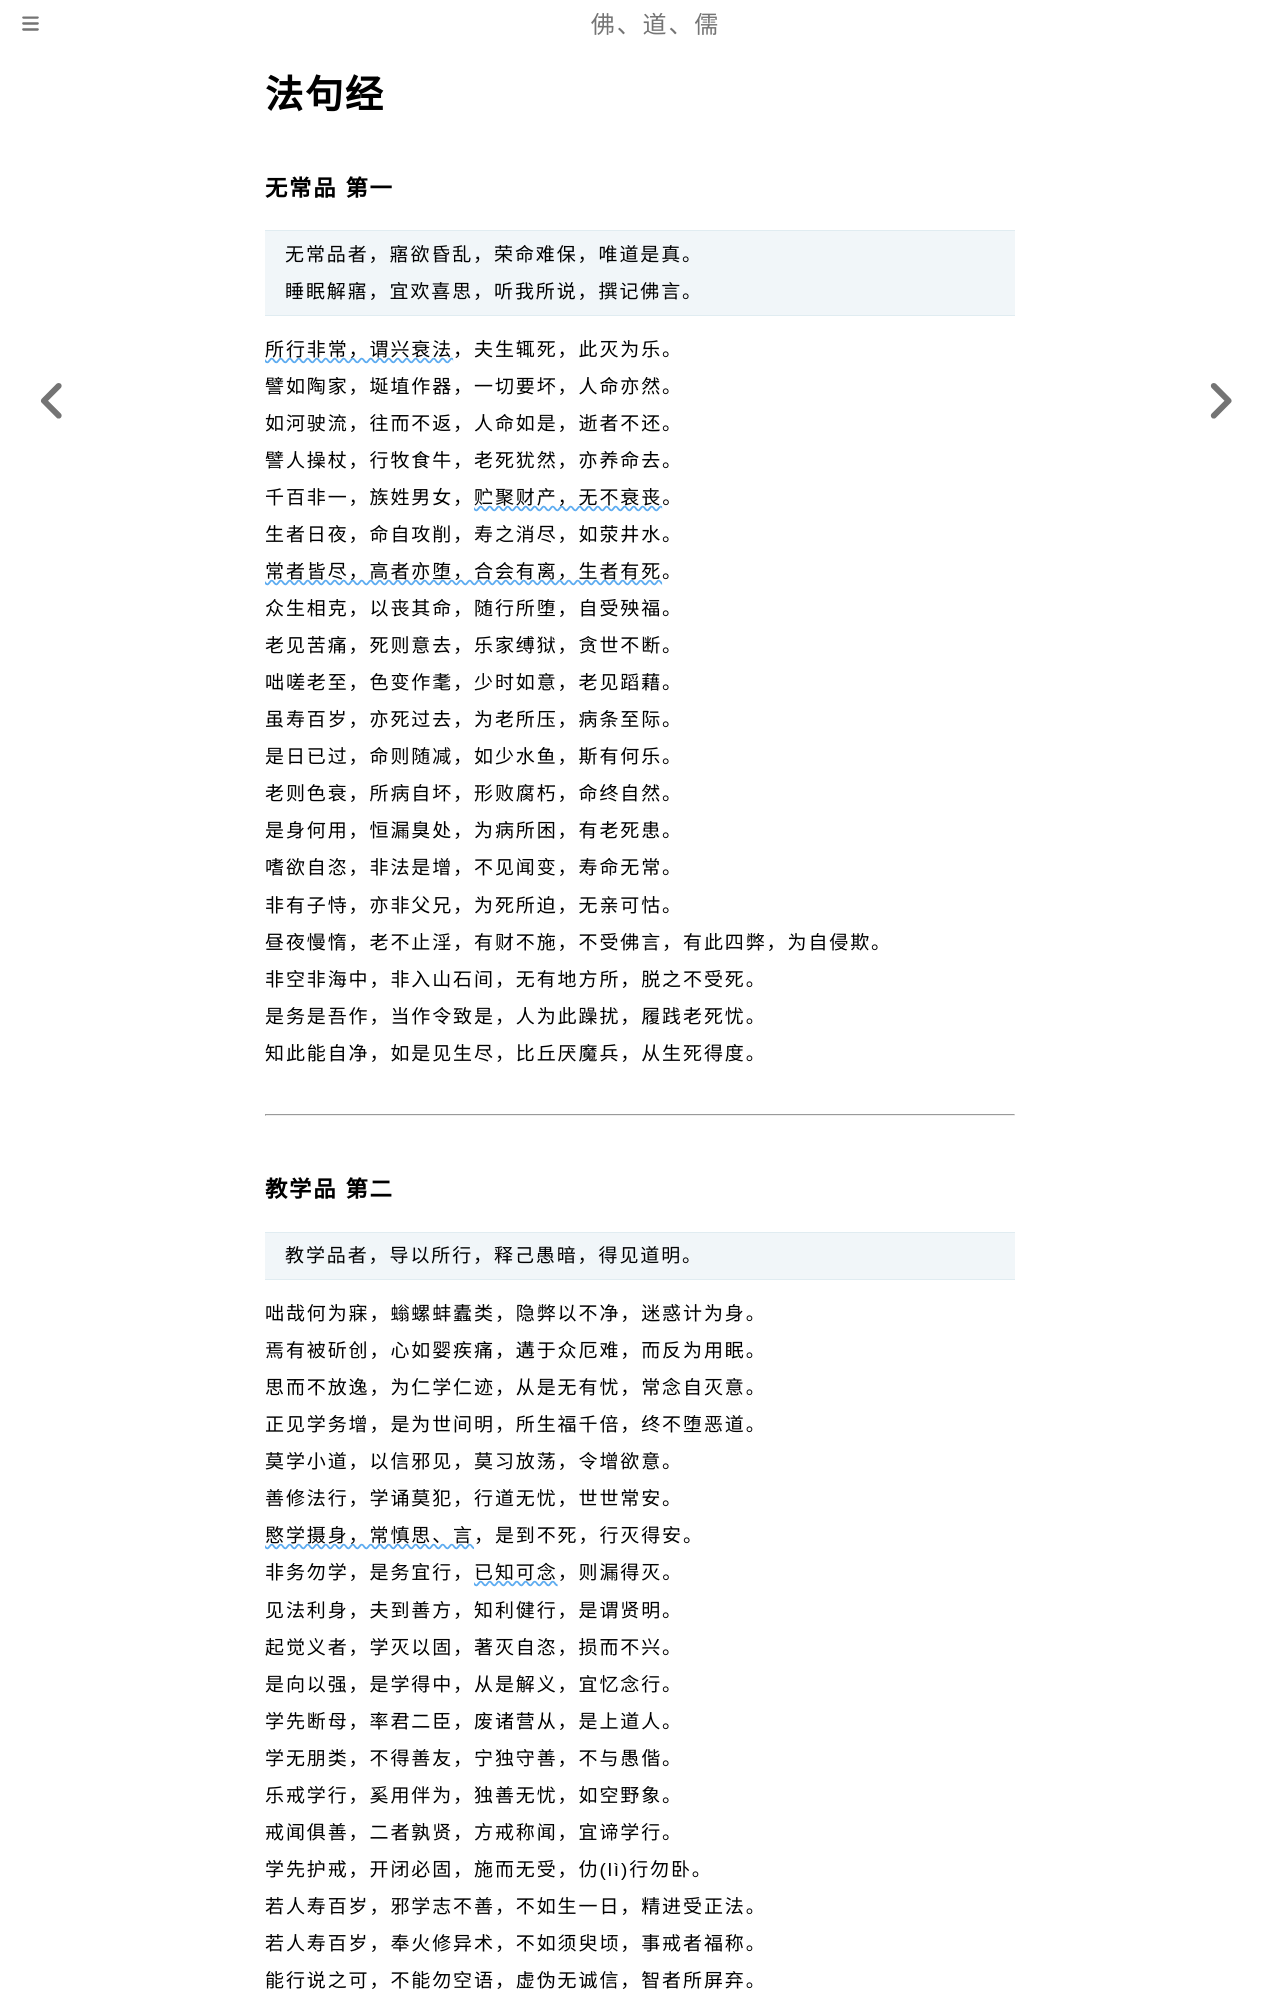

repository: fodaoru/fodaoru.github.io · page: Buddhism/Other/FaJu.html · generator: mdbook

# 法句经

### 无常品 第一

> 无常品者，寤欲昏乱，荣命难保，唯道是真。
> 
> 睡眠解寤，宜欢喜思，听我所说，撰记佛言。

<u>所行非常，谓兴衰法</u>，夫生辄死，此灭为乐。

譬如陶家，埏埴作器，一切要坏，人命亦然。

如河驶流，往而不返，人命如是，逝者不还。

譬人操杖，行牧食牛，老死犹然，亦养命去。

千百非一，族姓男女，<u>贮聚财产，无不衰丧</u>。

生者日夜，命自攻削，寿之消尽，如荥井水。

<u>常者皆尽，高者亦堕，合会有离，生者有死</u>。

众生相克，以丧其命，随行所堕，自受殃福。

老见苦痛，死则意去，乐家缚狱，贪世不断。

咄嗟老至，色变作耄，少时如意，老见蹈藉。

虽寿百岁，亦死过去，为老所压，病条至际。

是日已过，命则随减，如少水鱼，斯有何乐。

老则色衰，所病自坏，形败腐朽，命终自然。

是身何用，恒漏臭处，为病所困，有老死患。

嗜欲自恣，非法是增，不见闻变，寿命无常。

非有子恃，亦非父兄，为死所迫，无亲可怙。

昼夜慢惰，老不止淫，有财不施，不受佛言，有此四弊，为自侵欺。

非空非海中，非入山石间，无有地方所，脱之不受死。

是务是吾作，当作令致是，人为此躁扰，履践老死忧。

知此能自净，如是见生尽，比丘厌魔兵，从生死得度。

    

-------
